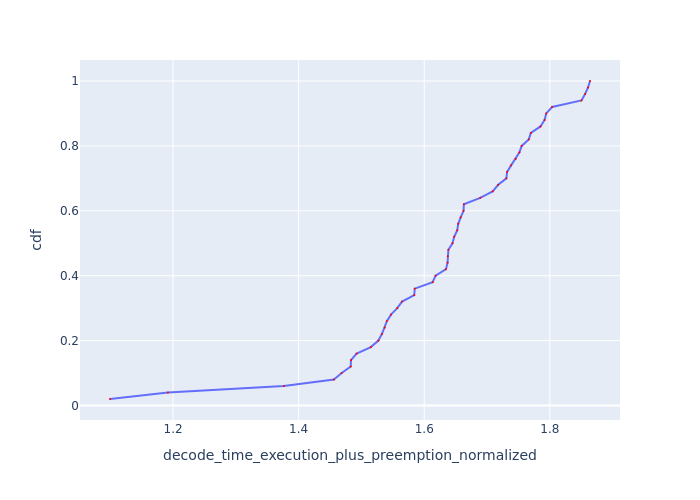

The table this chart was drawn from, first rows:
Request Id, decode_time_execution_plus_preemption_no…, cdf
0_48, 1.1, 0.02
0_49, 1.192, 0.04
0_44, 1.376, 0.06
0_37, 1.456, 0.08
0_35, 1.469, 0.1
0_18, 1.483, 0.12
0_32, 1.483, 0.14
0_33, 1.492, 0.16
0_34, 1.515, 0.18
0_17, 1.527, 0.2
0_16, 1.533, 0.22
0_20, 1.537, 0.24
0_47, 1.541, 0.26
0_31, 1.547, 0.28
0_46, 1.557, 0.3
0_15, 1.565, 0.32
0_21, 1.584, 0.34
0_30, 1.585, 0.36
0_22, 1.613, 0.38
0_19, 1.618, 0.4
0_14, 1.635, 0.42
0_24, 1.637, 0.44
0_29, 1.637, 0.46
0_36, 1.638, 0.48
0_25, 1.645, 0.5
0_23, 1.648, 0.52
0_2, 1.653, 0.54
0_4, 1.654, 0.56
0_7, 1.658, 0.58
0_27, 1.663, 0.6
0_38, 1.663, 0.62
0_3, 1.689, 0.64
0_5, 1.709, 0.66
0_11, 1.718, 0.68
0_39, 1.731, 0.7
0_12, 1.732, 0.72
0_13, 1.738, 0.74
0_6, 1.746, 0.76
0_26, 1.752, 0.78
0_10, 1.755, 0.8
0_1, 1.766, 0.82
0_40, 1.77, 0.84
0_45, 1.785, 0.86
0_43, 1.792, 0.88
0_28, 1.794, 0.9
0_0, 1.804, 0.92
0_9, 1.85, 0.94
0_42, 1.856, 0.96
0_8, 1.861, 0.98
0_41, 1.864, 1.0
